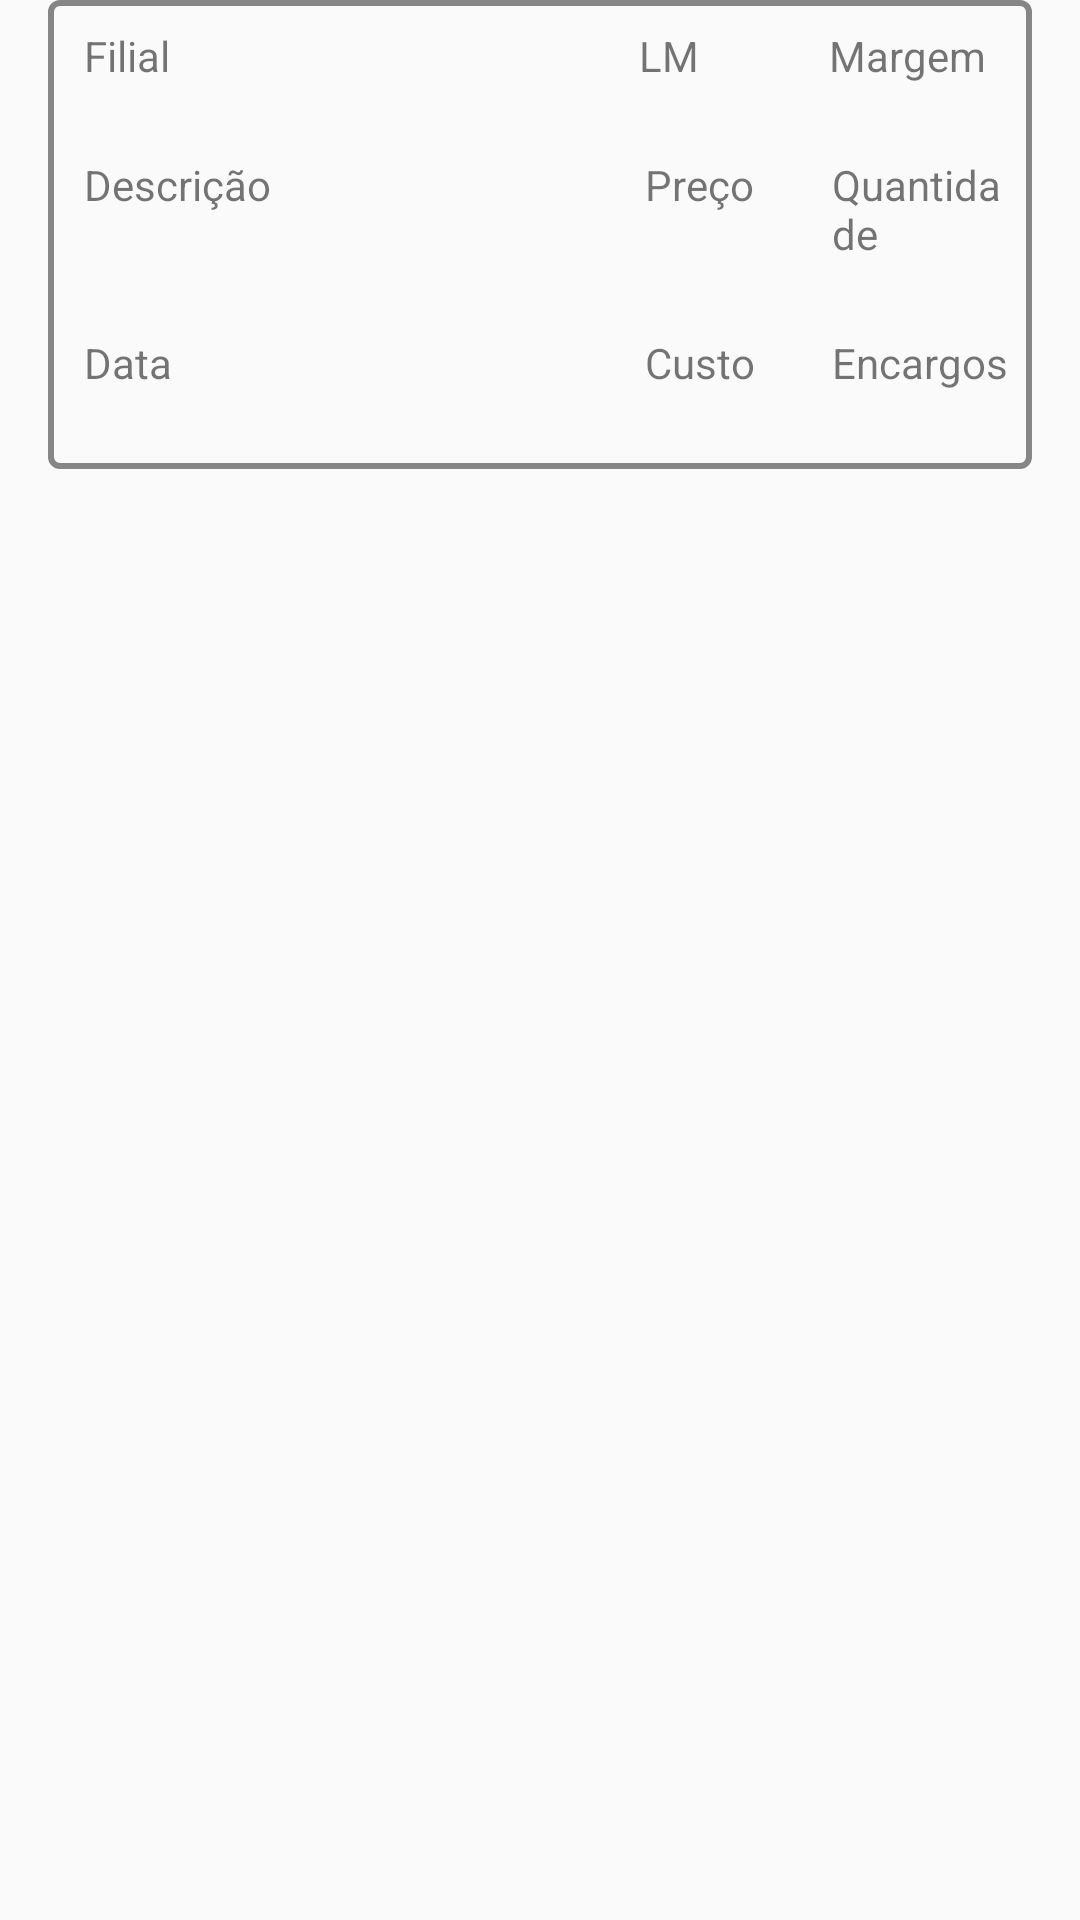

Layout XML and referenced resources for this Android screen:
<!-- AndroidManifest.xml: application theme AppTheme -->
<!-- res/layout/list_margem_negativa_item.xml -->
<?xml version="1.0" encoding="utf-8"?>
<LinearLayout xmlns:android="http://schemas.android.com/apk/res/android"
    android:layout_width="match_parent"
    android:layout_height="wrap_content"
    android:layout_marginBottom="5dp"
    android:layout_marginTop="5dp"
    android:orientation="vertical">

    <LinearLayout
        android:layout_width="match_parent"
        android:layout_height="wrap_content"
        android:layout_marginLeft="16dp"
        android:layout_marginRight="16dp"
        android:background="@drawable/border2"
        android:orientation="vertical">

        <LinearLayout
            android:id="@+id/linearLayoutBox"
            android:layout_width="match_parent"
            android:layout_height="wrap_content"
            android:orientation="vertical">

            <LinearLayout
                android:layout_width="match_parent"
                android:layout_height="wrap_content"
                android:layout_marginLeft="5dp"
                android:layout_marginRight="5dp"
                android:layout_marginTop="5dp"
                android:orientation="horizontal"
                android:paddingTop="5dp">

                <LinearLayout
                    android:layout_width="0dp"
                    android:layout_height="wrap_content"
                    android:layout_weight=".6"
                    android:orientation="vertical">

                    <TextView
                        android:layout_width="wrap_content"
                        android:layout_height="wrap_content"
                        android:layout_marginLeft="5dp"
                        android:text="@string/filial" />

                    <TextView
                        android:id="@+id/tvFilial"
                        android:layout_width="wrap_content"
                        android:layout_height="wrap_content"
                        android:layout_marginLeft="5dp"
                        android:textColor="@color/colorBlack" />

                </LinearLayout>

                <LinearLayout
                    android:layout_width="0dp"
                    android:layout_height="wrap_content"
                    android:layout_weight=".2"
                    android:orientation="vertical">

                    <TextView
                        android:layout_width="wrap_content"
                        android:layout_height="wrap_content"
                        android:text="@string/lm" />

                    <TextView
                        android:id="@+id/tvLm"
                        android:layout_width="wrap_content"
                        android:layout_height="wrap_content"
                        android:textColor="@color/colorBlack" />
                </LinearLayout>

                <LinearLayout
                    android:layout_width="0dp"
                    android:layout_height="wrap_content"
                    android:layout_weight=".2"
                    android:orientation="vertical">

                    <TextView
                        android:layout_width="wrap_content"
                        android:layout_height="wrap_content"
                        android:text="@string/margem" />

                    <TextView
                        android:id="@+id/tvMargem"
                        android:layout_width="wrap_content"
                        android:layout_height="wrap_content"
                        android:textColor="@color/colorBlack" />
                </LinearLayout>
            </LinearLayout>

            <LinearLayout
                android:layout_width="match_parent"
                android:layout_height="wrap_content"
                android:layout_marginLeft="5dp"
                android:layout_marginRight="5dp"
                android:layout_marginTop="5dp"
                android:paddingLeft="5dp">

                <LinearLayout
                    android:layout_width="0dp"
                    android:layout_height="wrap_content"
                    android:layout_weight=".6"
                    android:orientation="vertical">

                    <TextView
                        android:layout_width="wrap_content"
                        android:layout_height="wrap_content"
                        android:layout_marginRight="2dp"
                        android:text="@string/descricao" />

                    <TextView
                        android:id="@+id/tvDescricao"
                        android:layout_width="wrap_content"
                        android:layout_height="wrap_content"
                        android:textColor="@color/colorBlack" />
                </LinearLayout>

                <LinearLayout
                    android:layout_width="0dp"
                    android:layout_height="wrap_content"
                    android:layout_weight=".2"
                    android:orientation="vertical">

                    <TextView
                        android:layout_width="wrap_content"
                        android:layout_height="wrap_content"
                        android:text="@string/preco" />

                    <TextView
                        android:id="@+id/tvPreco"
                        android:layout_width="wrap_content"
                        android:layout_height="wrap_content"
                        android:textColor="@color/colorBlack" />
                </LinearLayout>

                r

                <LinearLayout
                    android:layout_width="0dp"
                    android:layout_height="wrap_content"
                    android:layout_weight=".2"
                    android:orientation="vertical">

                    <TextView
                        android:layout_width="wrap_content"
                        android:layout_height="wrap_content"
                        android:text="@string/qtde" />

                    <TextView
                        android:id="@+id/tvQtde"
                        android:layout_width="wrap_content"
                        android:layout_height="wrap_content"
                        android:textColor="@color/colorBlack" />
                </LinearLayout>

            </LinearLayout>

            <LinearLayout
                android:layout_width="match_parent"
                android:layout_height="wrap_content"
                android:layout_marginBottom="5dp"
                android:layout_marginLeft="5dp"
                android:layout_marginRight="5dp"
                android:layout_marginTop="5dp"
                android:paddingLeft="5dp">

                <LinearLayout
                    android:layout_width="0dp"
                    android:layout_height="wrap_content"
                    android:layout_weight=".6"
                    android:orientation="vertical">

                    <TextView
                        android:layout_width="wrap_content"
                        android:layout_height="wrap_content"
                        android:text="@string/data" />

                    <TextView
                        android:id="@+id/tvData"
                        android:layout_width="wrap_content"
                        android:layout_height="wrap_content"
                        android:textColor="@color/colorBlack" />
                </LinearLayout>


                <LinearLayout
                    android:layout_width="0dp"
                    android:layout_height="wrap_content"
                    android:layout_weight=".2"
                    android:orientation="vertical">

                    <TextView
                        android:layout_width="wrap_content"
                        android:layout_height="wrap_content"
                        android:text="@string/custo" />

                    <TextView
                        android:id="@+id/tvCusto"
                        android:layout_width="wrap_content"
                        android:layout_height="wrap_content"
                        android:textColor="@color/colorBlack" />
                </LinearLayout>

                <LinearLayout
                    android:layout_width="0dp"
                    android:layout_height="wrap_content"
                    android:layout_weight=".2"
                    android:orientation="vertical">

                    <TextView
                        android:layout_width="wrap_content"
                        android:layout_height="wrap_content"
                        android:text="@string/encargos" />

                    <TextView
                        android:id="@+id/tvEncargos"
                        android:layout_width="wrap_content"
                        android:layout_height="wrap_content"
                        android:textColor="@color/colorBlack" />
                </LinearLayout>

            </LinearLayout>
        </LinearLayout>
    </LinearLayout>
</LinearLayout>
<!-- resources referenced by this layout -->
<resources>
  <color name="colorBlack">#000000</color>
  <!-- drawable border2 (drawable) -->
  <?xml version="1.0" encoding="utf-8"?>
  <layer-list xmlns:android="http://schemas.android.com/apk/res/android"
      android:shape="rectangle" >
  
      <item>
          <shape>
          
          <stroke
              android:width="2dp"
              android:color="#7000" />
  
          
  
          <padding
              android:bottom="2dp"
              android:left="2dp"
              android:right="-1dp"
              android:top="-1dp" />
  
          <corners android:radius="3dp" />
      </shape>
  
      </item>
  
      
  
      <item>
          <shape>
              <corners android:radius="3dp" />
          </shape>
      </item>
      </layer-list>
  <string name="custo">Custo</string>
  <string name="data">Data</string>
  <string name="descricao">Descrição</string>
  <string name="encargos">Encargos</string>
  <string name="filial">Filial</string>
  <string name="lm">LM</string>
  <string name="margem">Margem</string>
  <string name="preco">Preço</string>
  <string name="qtde">Quantidade</string>
  <style name="AppTheme" parent="Theme.AppCompat.Light.DarkActionBar">
          
          <item name="colorPrimaryDark">@color/colorBlack</item>
          <item name="colorPrimary">@color/colorPrimary</item>
          <item name="colorAccent">@color/colorBlack</item>
      </style>
  <color name="colorPrimary">#C0C0C0 </color>
</resources>
